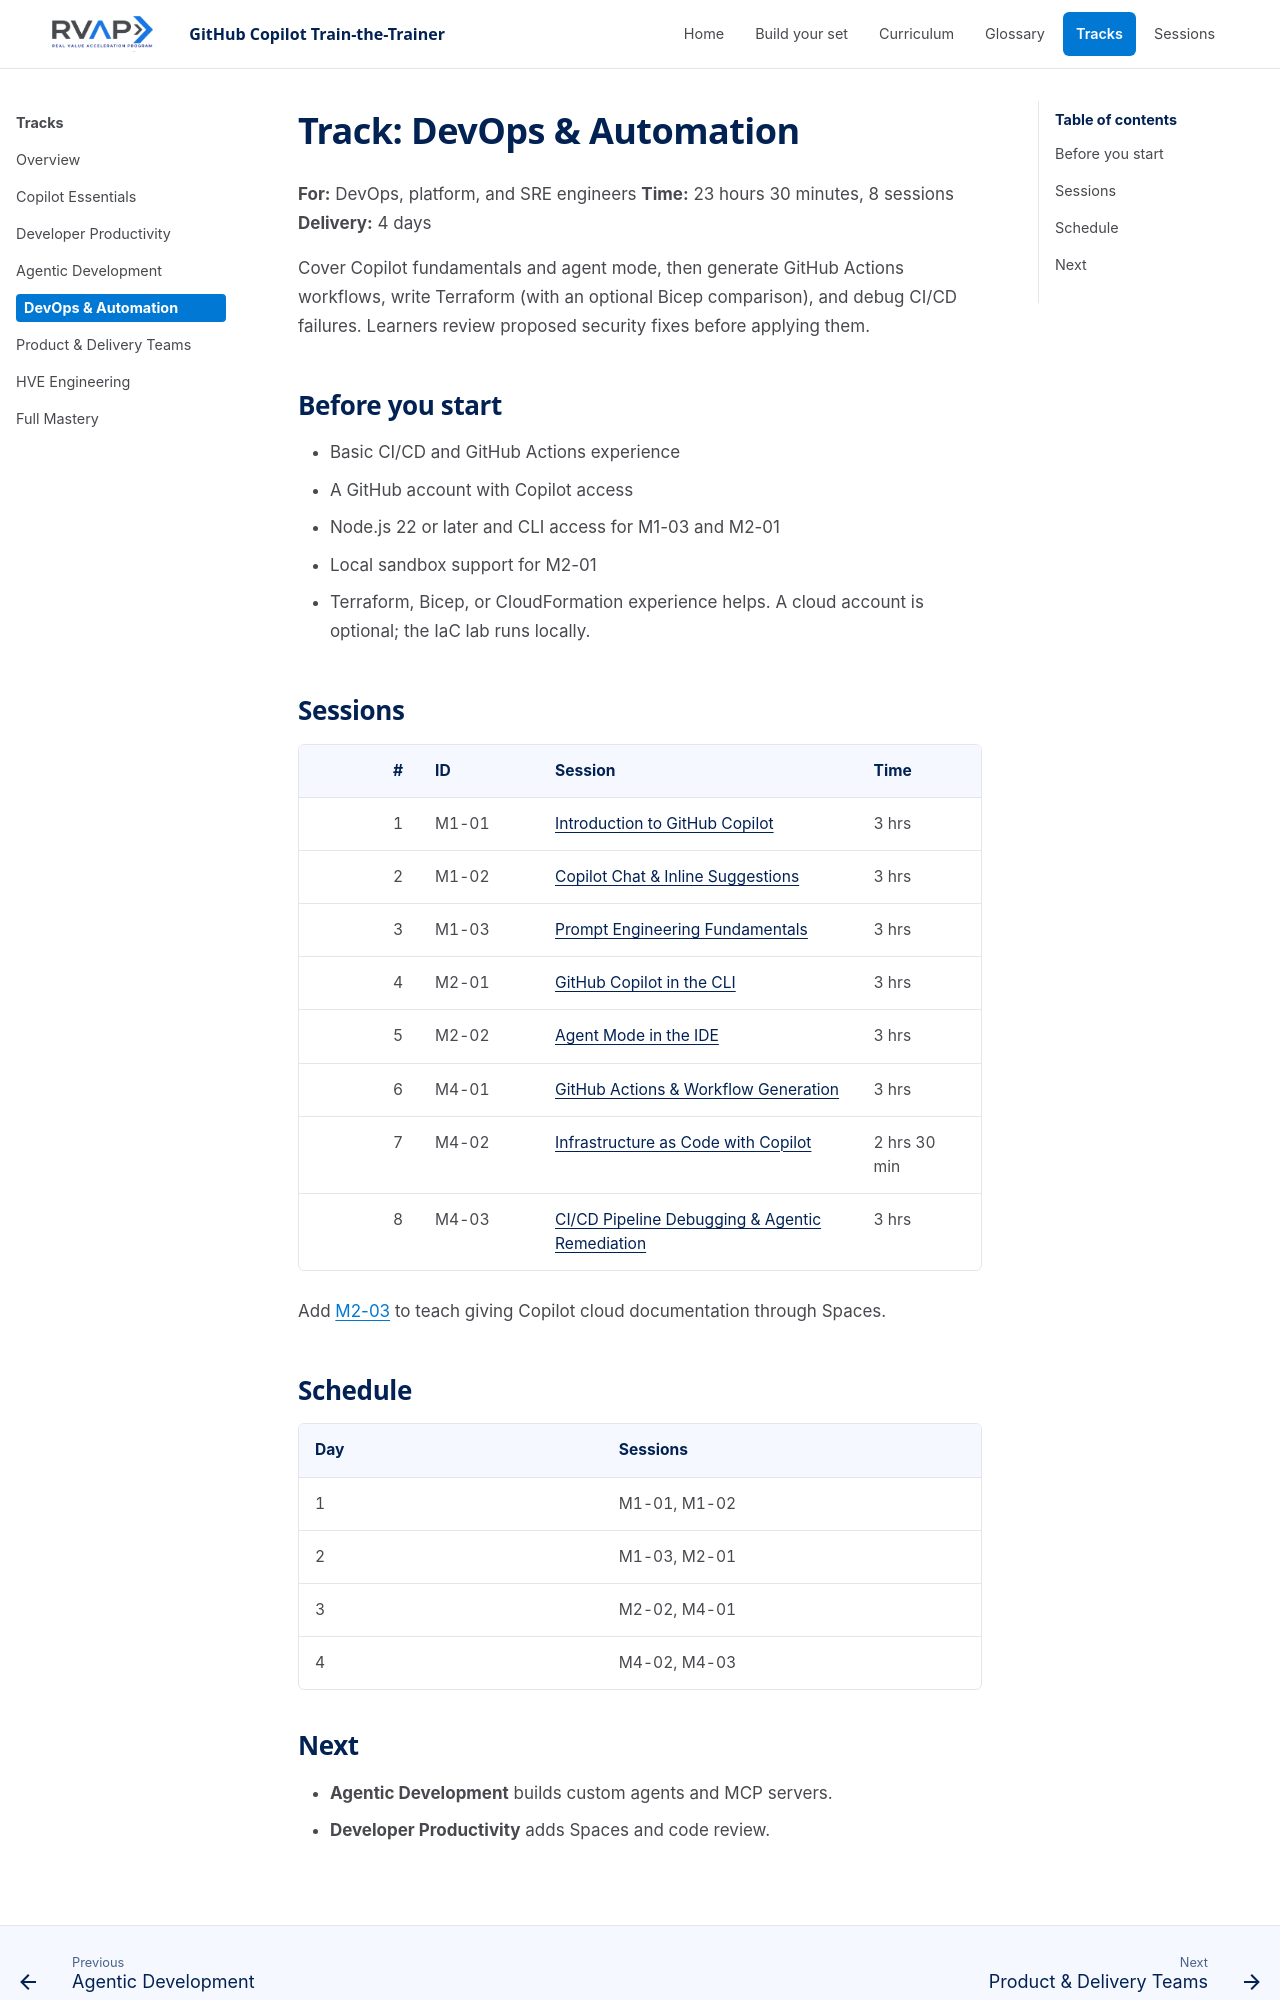

repository: microsoft/frontier-ghcp-ttt-rvas · page: previews/pr-24-7e1a05e645/tracks/devops-automation/index.html · generator: mkdocs

# Track: DevOps & Automation

**For:** DevOps, platform, and SRE engineers
**Time:** 23 hours 30 minutes, 8 sessions
**Delivery:** 4 days

Cover Copilot fundamentals and agent mode, then generate GitHub Actions workflows, write Terraform (with an optional Bicep comparison), and debug CI/CD failures. Learners review proposed security fixes before applying them.

## Before you start

- Basic CI/CD and GitHub Actions experience
- A GitHub account with Copilot access
- Node.js 22 or later and CLI access for M1-03 and M2-01
- Local sandbox support for M2-01
- Terraform, Bicep, or CloudFormation experience helps. A cloud account is optional; the IaC lab runs locally.

## Sessions

| # | ID | Session | Time |
| ---: | --- | --- | --- |
| 1 | M1-01 | [Introduction to GitHub Copilot](../sessions/session-m1-01-intro-to-copilot/README.md) | 3 hrs |
| 2 | M1-02 | [Copilot Chat & Inline Suggestions](../sessions/session-m1-02-chat-and-inline/README.md) | 3 hrs |
| 3 | M1-03 | [Prompt Engineering Fundamentals](../sessions/session-m1-03-prompt-engineering/README.md) | 3 hrs |
| 4 | M2-01 | [GitHub Copilot in the CLI](../sessions/session-m2-01-copilot-cli/README.md) | 3 hrs |
| 5 | M2-02 | [Agent Mode in the IDE](../sessions/session-m2-02-agent-mode-ide/README.md) | 3 hrs |
| 6 | M4-01 | [GitHub Actions & Workflow Generation](../sessions/session-m4-01-actions-workflows/README.md) | 3 hrs |
| 7 | M4-02 | [Infrastructure as Code with Copilot](../sessions/session-m4-02-iac-with-copilot/README.md) | 2 hrs 30 min |
| 8 | M4-03 | [CI/CD Pipeline Debugging & Agentic Remediation](../sessions/session-m4-03-cicd-debugging-autofix/README.md) | 3 hrs |

Add [M2-03](../sessions/session-m2-03-spaces-and-context/README.md) to teach giving Copilot cloud documentation through Spaces.

## Schedule

| Day | Sessions |
| --- | --- |
| 1 | M1-01, M1-02 |
| 2 | M1-03, M2-01 |
| 3 | M2-02, M4-01 |
| 4 | M4-02, M4-03 |
